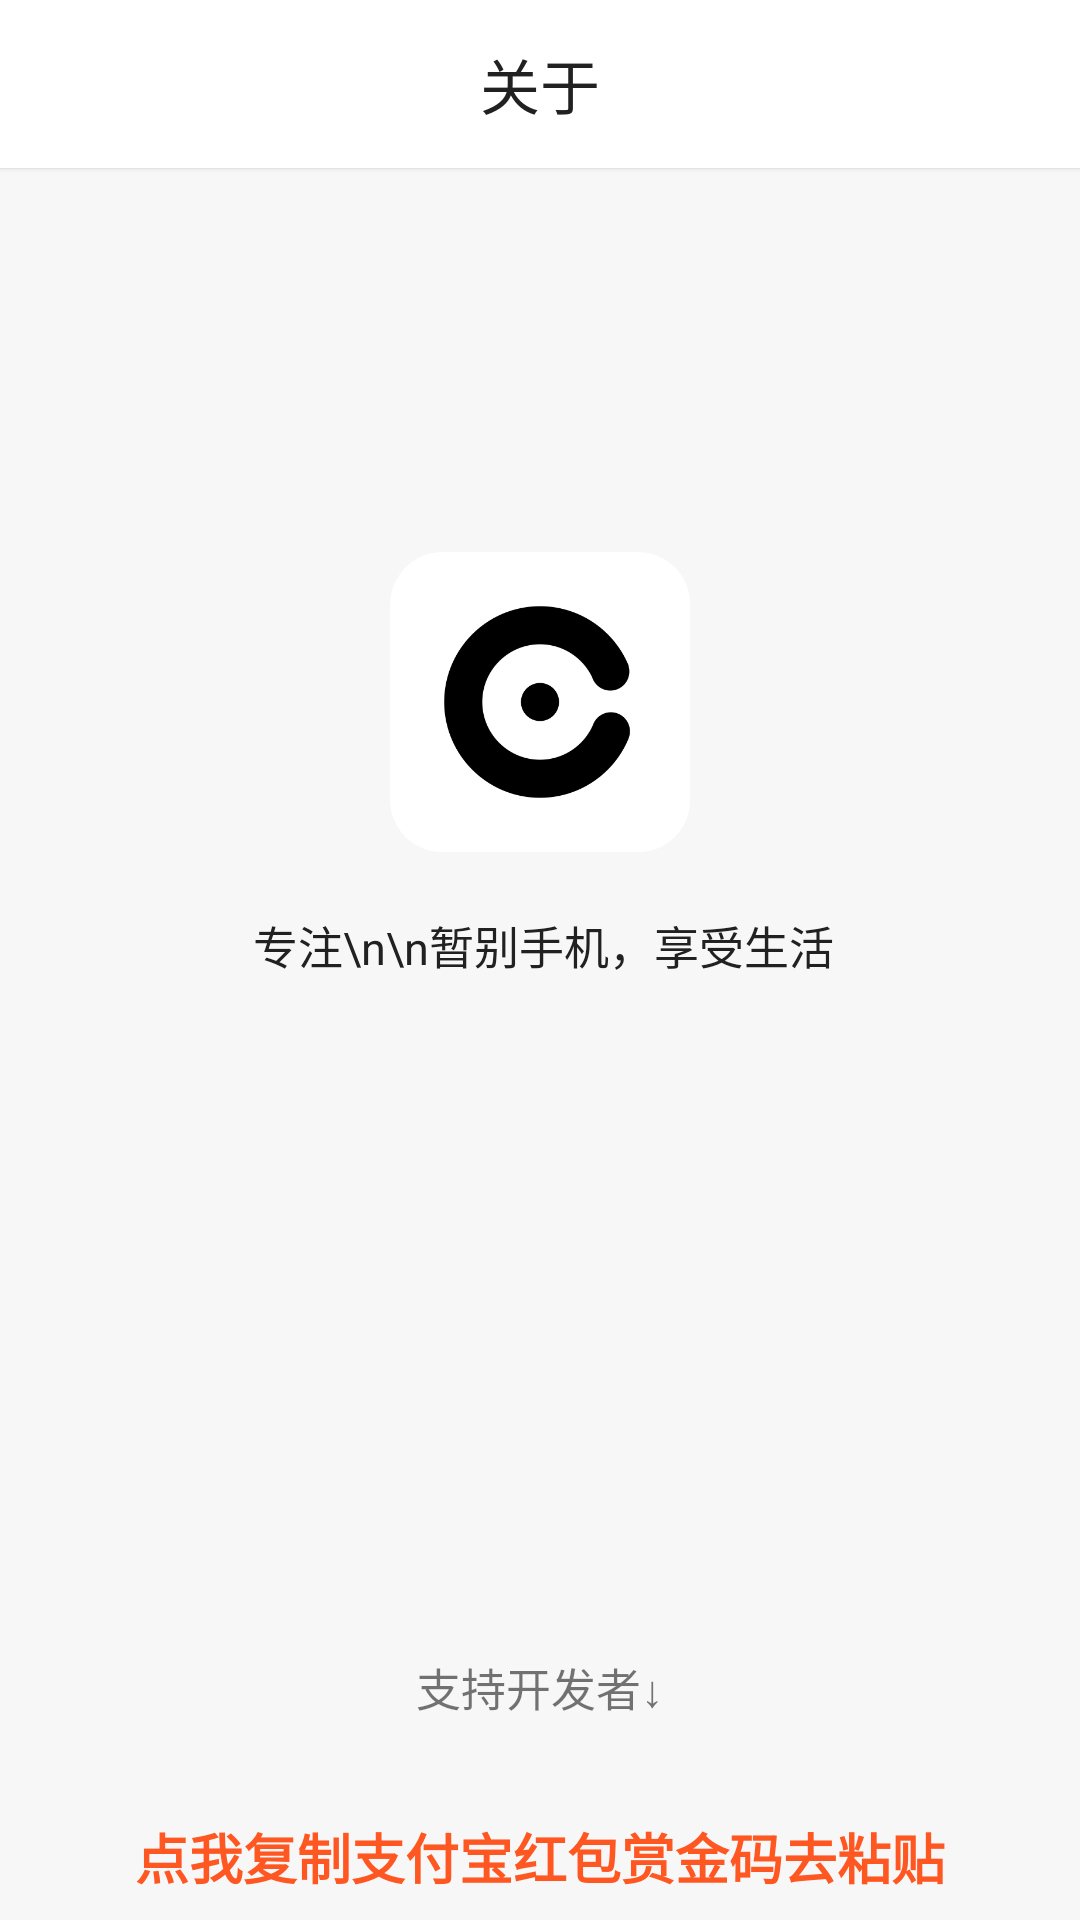

Android layout source for this screen:
<!-- AndroidManifest.xml: application theme AppTheme -->
<!-- res/layout/activity_about.xml -->
<?xml version="1.0" encoding="utf-8"?>
<android.support.constraint.ConstraintLayout xmlns:android="http://schemas.android.com/apk/res/android"
    xmlns:app="http://schemas.android.com/apk/res-auto"
    xmlns:tools="http://schemas.android.com/tools"
    android:layout_width="match_parent"
    android:layout_height="match_parent"
    android:background="@color/Background"
    tools:layout_editor_absoluteY="25dp">

    <android.support.v7.widget.Toolbar
        android:id="@+id/toolbar"
        android:layout_width="0dp"
        android:layout_height="wrap_content"
        app:layout_constraintEnd_toEndOf="parent"
        app:layout_constraintStart_toStartOf="parent"
        android:elevation="1dp"
        android:background="@color/colorPrimary"
        app:layout_constraintTop_toTopOf="parent">

        <TextView
            android:layout_width="wrap_content"
            android:layout_height="wrap_content"
            android:layout_gravity="center"
            android:text="关于"
            android:textColor="@color/colorText"
            android:textSize="20sp" />


    </android.support.v7.widget.Toolbar>

    <ImageView
        android:id="@+id/imageView2"
        android:layout_width="100dp"
        android:layout_height="100dp"
        android:elevation="10dp"
        android:layout_marginStart="8dp"
        android:layout_marginTop="128dp"
        android:layout_marginEnd="8dp"
        android:background="@drawable/icon"
        app:layout_constraintEnd_toEndOf="parent"
        app:layout_constraintStart_toStartOf="parent"
        app:layout_constraintTop_toBottomOf="@+id/toolbar" />

    <TextView
        android:id="@+id/tv_zhichi"
        android:layout_width="wrap_content"
        android:layout_height="wrap_content"
        android:layout_above="@+id/tv_HongBao"
        android:layout_centerHorizontal="true"
        android:layout_marginBottom="32dp"
        android:text="支持开发者↓"
        android:textSize="15dip"
        app:autoSizeTextType="uniform"
        app:layout_constraintBottom_toTopOf="@+id/tv_HongBao"
        app:layout_constraintEnd_toEndOf="parent"
        app:layout_constraintStart_toStartOf="parent" />

    <TextView
        android:id="@+id/tv_HongBao"
        android:layout_width="wrap_content"
        android:layout_height="wrap_content"
        android:layout_alignParentBottom="true"
        android:layout_centerHorizontal="true"
        android:layout_marginStart="8dp"
        android:layout_marginEnd="8dp"
        android:layout_marginBottom="8dp"
        android:text="点我复制支付宝红包赏金码去粘贴"
        android:textColor="@color/colorAccent"
        android:textSize="18dip"
        android:textStyle="bold"
        app:autoSizeTextType="uniform"
        app:layout_constraintBottom_toBottomOf="parent"
        app:layout_constraintEnd_toEndOf="parent"
        app:layout_constraintStart_toStartOf="parent" />


    <TextView
        android:id="@+id/textView4"
        android:layout_width="wrap_content"
        android:layout_height="wrap_content"
        android:layout_alignParentBottom="true"
        android:layout_marginTop="20dp"
        android:gravity="center"
        android:text="专注\n\n暂别手机，享受生活"
        android:textColor="@color/colorText"
        android:textSize="15dip"
        app:layout_constraintEnd_toEndOf="@+id/imageView2"
        app:layout_constraintHorizontal_bias="0.488"
        app:layout_constraintStart_toStartOf="@+id/imageView2"
        app:layout_constraintTop_toBottomOf="@+id/imageView2" />


</android.support.constraint.ConstraintLayout>
<!-- resources referenced by this layout -->
<resources>
  <color name="Background">#f7f7f7</color>
  <color name="colorAccent">#FF5722</color>
  <color name="colorPrimary">#FFFFFF</color>
  <color name="colorText">#212121</color>
  <!-- drawable icon: png bitmap (drawable, 11709 bytes) -->
  <style name="AppTheme" parent="Theme.AppCompat.Light.NoActionBar">
          
          <item name="colorPrimary">@color/colorPrimary</item>
          <item name="colorPrimaryDark">@color/colorPrimaryDark</item>
          <item name="colorAccent">@color/colorAccent</item>
      </style>
  <color name="colorPrimaryDark">#BDBDBD</color>
</resources>
